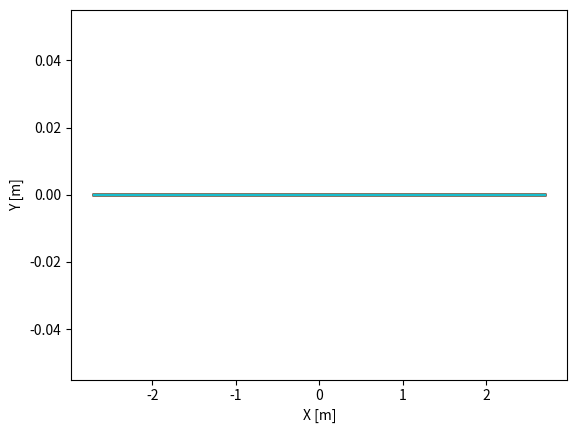

Write the Python code that produced this figure.
import numpy as np
from math import exp
import scipy.constants as sc
from matplotlib import pyplot as plt

Nptos = 101
pc = 50
#nombramos matrices de campo magnetico
Hx = np.zeros((Nptos,Nptos), dtype = "float64")
Hxp = np.zeros((Nptos,Nptos), dtype = "float64")
Hy = np.zeros((Nptos,Nptos), dtype = "float64")
Hyp = np.zeros((Nptos,Nptos), dtype = "float64")
#nombramos constantes
dt = 0.13e-9
dx = 0.054
dy = dx
E0 = 1.0
Total = 100
#matrices de campo electtrico 
Ez= np.zeros((Nptos,Nptos), dtype = "float64")# matriz Ez 2D
Ezp= np.zeros((Nptos,Nptos), dtype = "float64")# matriz Ez 2D
for n in range(0, Total): # for para el tiempo 
    for i in range (1, (Nptos-1) ):#for para recorrer las matrices de campo magnetico
        for j in range (1, (Nptos-1) ):
            Hx[i,j] = Hx[i,j] - (dt/(sc.mu_0))*(((Ez[i,j+1] -Ez[i,j])/dy))
            Hy[i,j] = Hy[i,j] + (dt/(sc.mu_0))*(((Ez[i+1,j] -Ez[i,j])/dx))
    for i in range(0, (Nptos-1)):#for para recorrer mariz de campo electrico 
        for j in range(0, (Nptos-1)):
            Ez[i,j] = Ez[i,j] + (dt/(sc.epsilon_0))*(((Hy[i,j] - Hy[i-1,j])/dx)-((Hx[i,j] - Hx[i,j-1])/dy))
            
    Hyp = Hy             
    Hxp = Hx
    Ezp = Ez
    Ez[pc,pc] = E0*exp((-(n - 8.0)**2)/16.0)# pulso gausina
    #diferentes tipos de plotear
    x0 =(np.linspace(-50,50, num = Nptos))*dx
    y0 =(np.linspace(-20,20, num = Nptos))*dx
    plt.plot(x0,Ez[0,:])#plotear vector
    fig1 = plt.figure(1)#graficamos la matriz de potencial 
    #f1 = plt.contourf(Ezp, 10, cmap ='jet') # plotear figura 2D
    #plt.colorbar(f1) #Barra de color al lado de la gráfica
    plt.xlabel("X [m]") #nombre eje x
    plt.ylabel("Y [m]") #nombre eje plt.plot(x0,Hx[0,:])
    plt.show()
    
    
    
    
    
    
    
    
    
    
    
    
    
    
    
    
    
    
